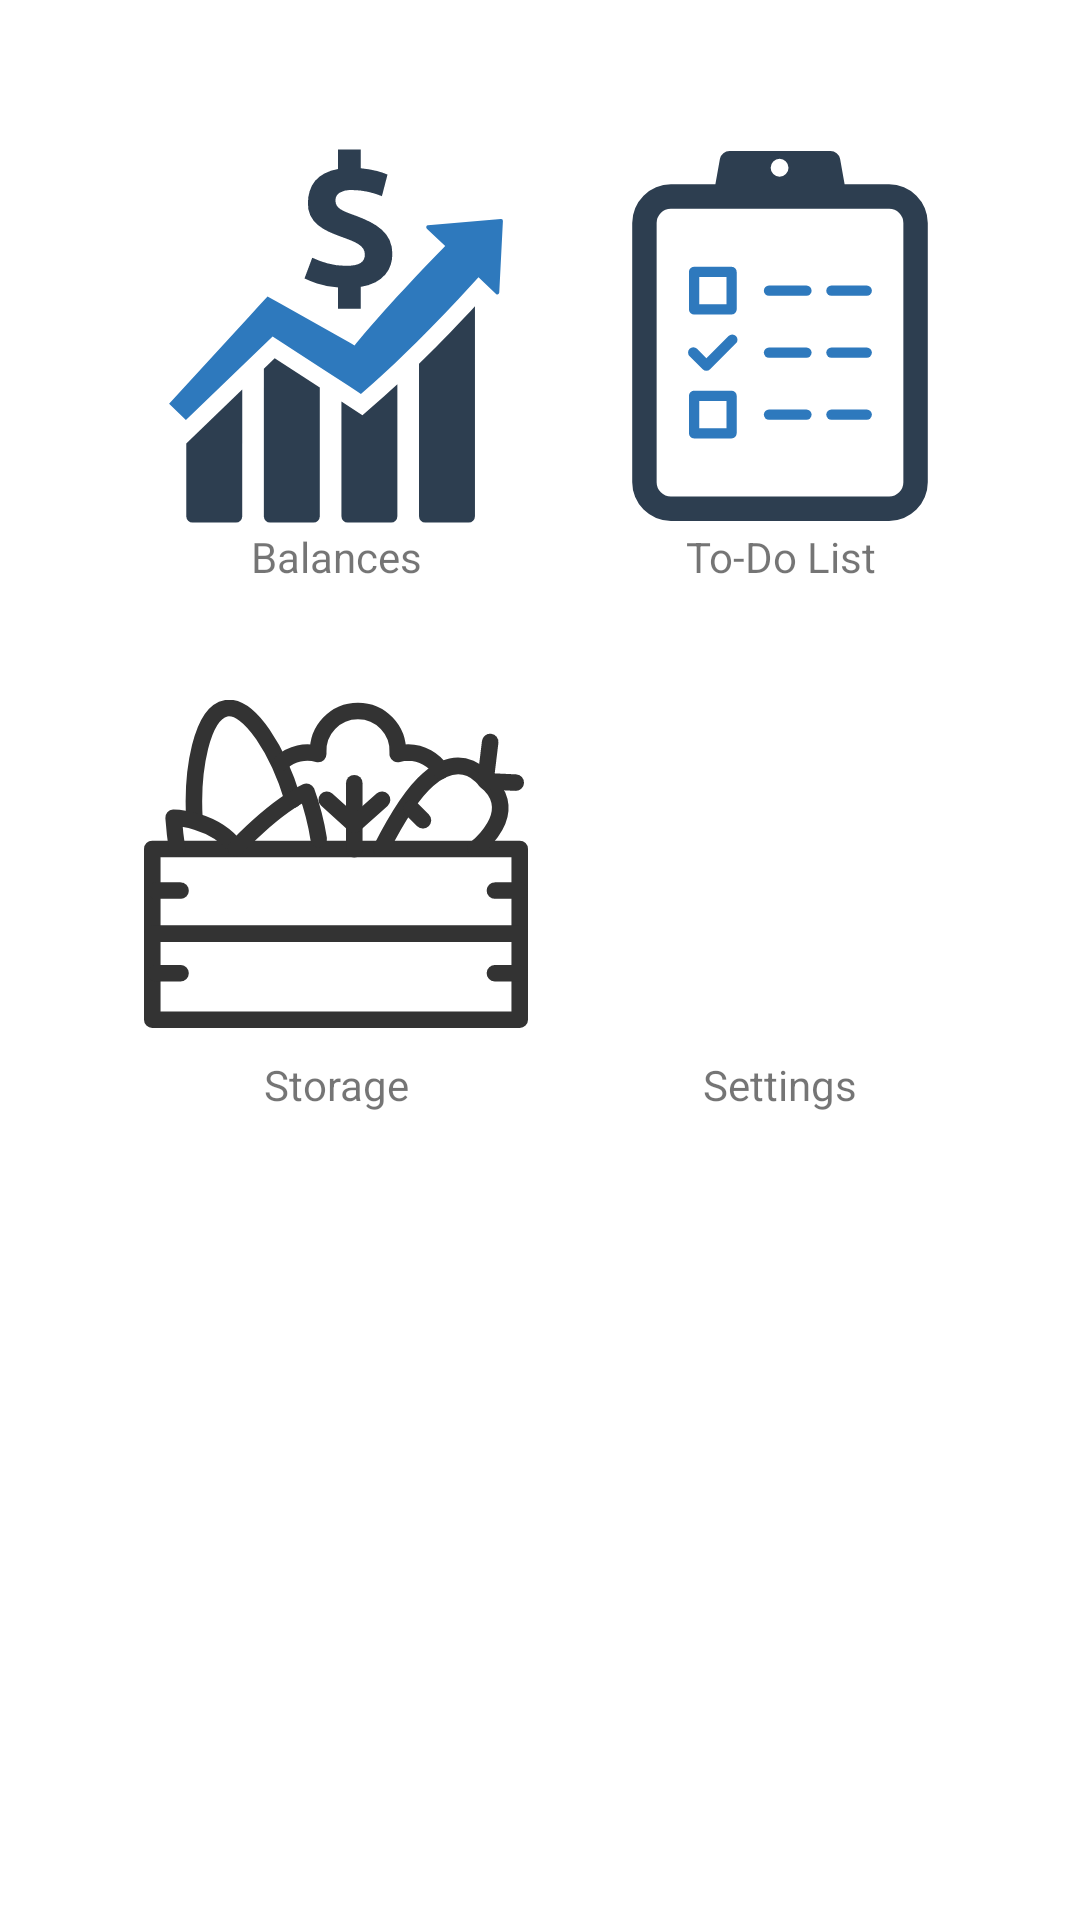

Here is an Android app screen rendered from its layout file. Give the layout XML and the strings, colors and styles it references.
<!-- AndroidManifest.xml: application theme Theme.HaushaltApp -->
<!-- res/layout/fragment_menu.xml -->
<?xml version="1.0" encoding="utf-8"?>
<FrameLayout xmlns:android="http://schemas.android.com/apk/res/android"
    xmlns:app="http://schemas.android.com/apk/res-auto"
    xmlns:tools="http://schemas.android.com/tools"
    android:layout_width="match_parent"
    android:layout_height="match_parent"
    tools:context=".fragments.MenuFragment">

    <androidx.constraintlayout.widget.ConstraintLayout
        android:layout_width="match_parent"
        android:layout_height="match_parent">

        <ImageButton
            android:id="@+id/navBudgetButton"
            android:layout_width="128dp"
            android:layout_height="128dp"
            android:layout_marginStart="48dp"
            android:layout_marginTop="48dp"
            android:backgroundTint="@color/white"
            android:src="@drawable/ic_stonk"
            app:layout_constraintStart_toStartOf="parent"
            app:layout_constraintTop_toTopOf="parent" />

        <ImageButton
            android:id="@+id/navToDoListButton"
            android:layout_width="128dp"
            android:layout_height="128dp"
            android:layout_marginStart="20dp"
            android:layout_marginTop="48dp"
            android:backgroundTint="@color/white"
            android:src="@drawable/ic_todo"
            app:layout_constraintStart_toEndOf="@+id/navBudgetButton"
            app:layout_constraintTop_toTopOf="parent" />

        <ImageButton
            android:id="@+id/navStorageButton"
            android:layout_width="128dp"
            android:layout_height="128dp"
            android:layout_marginStart="48dp"
            android:layout_marginTop="48dp"
            android:backgroundTint="@color/white"
            android:src="@drawable/ic_storage"
            app:layout_constraintStart_toStartOf="parent"
            app:layout_constraintTop_toBottomOf="@+id/navBudgetButton" />

        <ImageButton
            android:id="@+id/navSettingsButton"
            android:layout_width="128dp"
            android:layout_height="128dp"
            android:layout_marginStart="20dp"
            android:layout_marginTop="48dp"
            android:backgroundTint="@color/white"
            android:src="@drawable/ic_settings"
            app:layout_constraintStart_toEndOf="@+id/navStorageButton"
            app:layout_constraintTop_toBottomOf="@+id/navToDoListButton" />

        <TextView
            android:id="@+id/navBudgetDescript"
            android:layout_width="128dp"
            android:layout_height="28dp"
            android:layout_marginStart="48dp"
            android:text="Balances"
            android:textAlignment="center"
            app:layout_constraintStart_toStartOf="parent"
            app:layout_constraintTop_toBottomOf="@+id/navBudgetButton" />

        <TextView
            android:id="@+id/navToDoDescript"
            android:layout_width="128dp"
            android:layout_height="28dp"
            android:layout_marginStart="20dp"
            android:text="To-Do List"
            android:textAlignment="center"
            app:layout_constraintEnd_toEndOf="parent"
            app:layout_constraintHorizontal_bias="0.0"
            app:layout_constraintStart_toEndOf="@+id/navBudgetDescript"
            app:layout_constraintTop_toBottomOf="@+id/navToDoListButton" />

        <TextView
            android:id="@+id/navStorageDescript"
            android:layout_width="128dp"
            android:layout_height="28dp"
            android:layout_marginStart="48dp"
            android:text="Storage"
            android:textAlignment="center"
            app:layout_constraintStart_toStartOf="parent"
            app:layout_constraintTop_toBottomOf="@+id/navStorageButton" />

        <TextView
            android:id="@+id/navSettingsDescript"
            android:layout_width="128dp"
            android:layout_height="28dp"
            android:layout_marginStart="20dp"
            android:text="Settings"
            android:textAlignment="center"
            app:layout_constraintEnd_toEndOf="parent"
            app:layout_constraintHorizontal_bias="0.0"
            app:layout_constraintStart_toEndOf="@+id/navStorageDescript"
            app:layout_constraintTop_toBottomOf="@+id/navSettingsButton" />
    </androidx.constraintlayout.widget.ConstraintLayout>
</FrameLayout>
<!-- resources referenced by this layout -->
<resources>
  <!-- drawable ic_stonk: vector/xml drawable (drawable, 2996 chars, omitted) -->
  <!-- drawable ic_storage: vector/xml drawable (drawable, 3905 chars, omitted) -->
  <!-- drawable ic_todo: vector/xml drawable (drawable, 2607 chars, omitted) -->
  <style name="Theme.HaushaltApp" parent="Theme.MaterialComponents.DayNight.DarkActionBar">
          
          <item name="colorPrimary">@color/purple_500</item>
          <item name="colorPrimaryVariant">@color/purple_700</item>
          <item name="colorOnPrimary">@color/white</item>
          
          <item name="colorSecondary">@color/teal_200</item>
          <item name="colorSecondaryVariant">@color/teal_700</item>
          <item name="colorOnSecondary">@color/black</item>
          
          <item name="android:statusBarColor" tools:targetApi="l">?attr/colorPrimaryVariant</item>
          
      </style>
  <!-- not gathered from this repository: default colours our renderer supplied (Android Studio template values) -->
  <color name="purple_500">#FF6200EE</color>
  <color name="purple_700">#FF3700B3</color>
  <color name="teal_200">#FF03DAC5</color>
  <color name="teal_700">#FF018786</color>
  <color name="black">#FF000000</color>
  <color name="white">#FFFFFFFF</color>
</resources>
